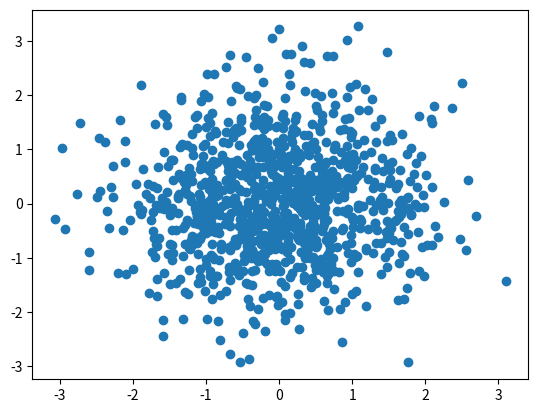

Here is the Python script that generated this plot:
# _*_ coding:utf-8 _*_
# [redacted]
# 创建时间: 2021/10/12 22:15
# 文件名称: test02.py
# 开发工具: Pycharm
import matplotlib.pyplot as plt
from mpl_toolkits.mplot3d import Axes3D
import numpy as np

# 三维画点
'''
x = np.random.normal(0, 1, 100)
y = np.random.normal(0, 1, 100)
z = np.random.normal(0, 1, 100)

fig = plt.figure()
ax = Axes3D(fig)
ax.scatter(x, y, z)
plt.show()
'''

# 二维散点图
n = 1000
x = np.random.randn(n)
y = np.random.randn(n)
plt.scatter(x, y)
plt.show()
